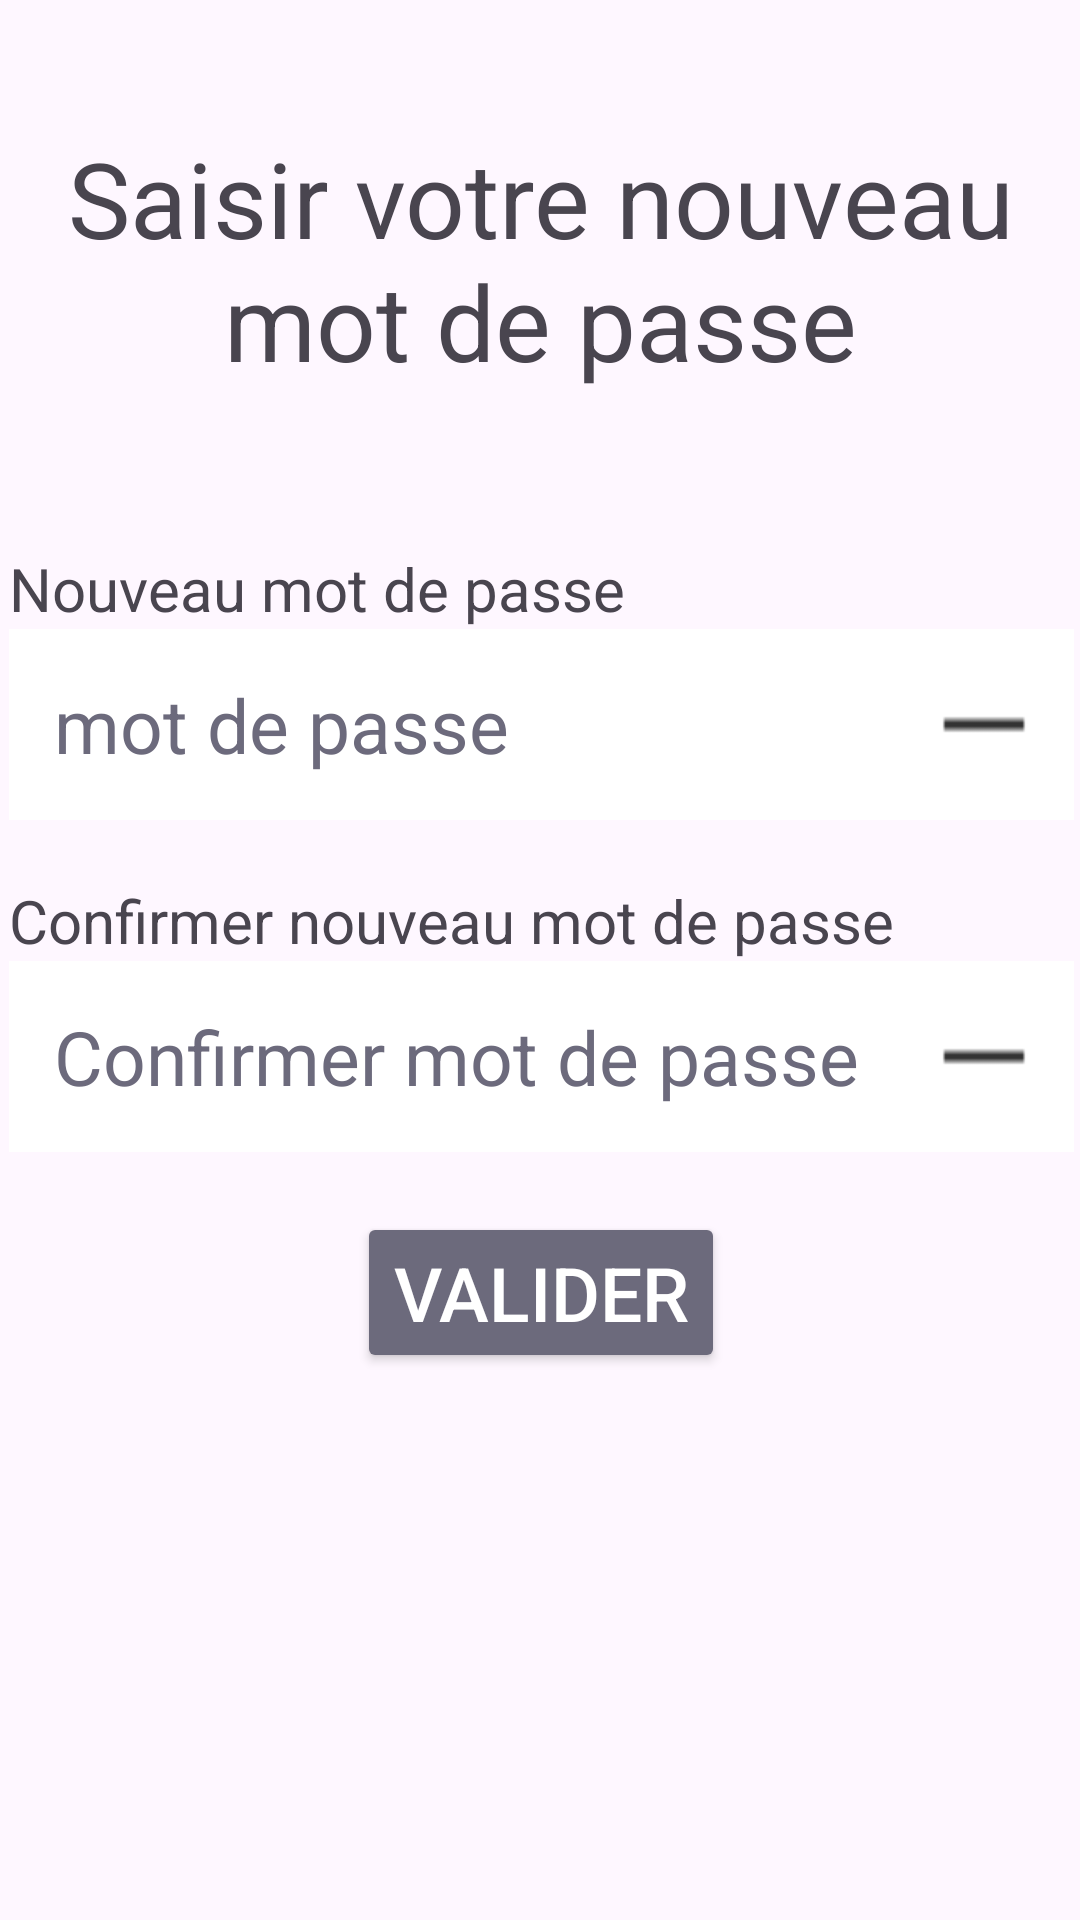

Produce the Android XML layout that renders to this screen, including the resource entries it uses.
<!-- AndroidManifest.xml: application theme Theme.GhostApp -->
<!-- res/layout/activity_new_mdp.xml -->
<?xml version="1.0" encoding="utf-8"?>
<androidx.constraintlayout.widget.ConstraintLayout xmlns:android="http://schemas.android.com/apk/res/android"
    xmlns:app="http://schemas.android.com/apk/res-auto"
    xmlns:tools="http://schemas.android.com/tools"
    android:id="@+id/main"
    android:layout_width="match_parent"
    android:layout_height="match_parent"
    tools:context=".NewMdpActivity">


    <TextView
        android:layout_width="match_parent"
        android:layout_height="wrap_content"
        android:text="@string/new_mdp_title"
        android:textSize="35sp"
        android:textAlignment="center"
        app:layout_constraintTop_toTopOf="parent"
        app:layout_constraintBottom_toTopOf="@id/linear_layout"
        app:layout_constraintStart_toStartOf="parent"
        app:layout_constraintEnd_toEndOf="parent"
        />

    <LinearLayout
        android:id="@+id/linear_layout"
        android:layout_width="375dp"
        android:layout_height="wrap_content"
        android:orientation="vertical"
        android:padding="10dp"
        app:layout_constraintTop_toTopOf="parent"
        app:layout_constraintBottom_toBottomOf="parent"
        app:layout_constraintStart_toStartOf="parent"
        app:layout_constraintEnd_toEndOf="parent">

        <TextView
            android:layout_width="wrap_content"
            android:layout_height="wrap_content"
            android:text="@string/new_mdp_text_view"
            android:textSize="20sp"
            android:layout_gravity="start"/>
        <FrameLayout
            android:layout_width="match_parent"
            android:layout_height="wrap_content"

            android:layout_marginBottom="20dp">
            <EditText
                android:id="@+id/new_mdp_input"
                android:layout_width="match_parent"
                android:layout_height="wrap_content"
                android:autofillHints="mdp"
                android:background="@color/white"
                android:hint="@string/edit_text_new_mdp"
                android:inputType="textPassword"
                android:padding="15dp"
                android:textColor="@color/black"
                android:textColorHint="@color/button_grey"
                android:textSize="25sp" />
            <ImageView
                android:id="@+id/new_mdp_visibility_button1"
                android:contentDescription="@string/ghost_app_mdp_visibility_button"
                android:layout_width="40dp"
                android:layout_height="match_parent"
                android:layout_margin="10dp"
                android:src="@drawable/line_icon"
                android:layout_gravity="end"
                />
        </FrameLayout>

        <TextView
            android:layout_width="wrap_content"
            android:layout_height="wrap_content"
            android:text="@string/edit_text_verif_new_mdp"
            android:textSize="20sp"
            android:layout_gravity="start"/>
        <FrameLayout
            android:layout_width="match_parent"
            android:layout_height="wrap_content"
            android:layout_marginBottom="20dp">

            <EditText
                android:id="@+id/verif_new_mdp_input"
                android:layout_width="match_parent"
                android:layout_height="wrap_content"
                android:autofillHints="mdp"
                android:background="@color/white"
                android:hint="@string/edit_text_vrif_new_mdp"
                android:inputType="textPassword"
                android:padding="15dp"
                android:textColor="@color/black"
                android:textColorHint="@color/button_grey"
                android:textSize="25sp" />

            <ImageView
                android:id="@+id/new_mdp_visibility_button2"
                android:contentDescription="@string/ghost_app_mdp_visibility_button"
                android:layout_width="40dp"
                android:layout_height="match_parent"
                android:layout_margin="10dp"
                android:src="@drawable/line_icon"
                android:layout_gravity="end"
                />
        </FrameLayout>

        <Button
            android:id="@+id/new_mdp_activity_confirm_button"
            android:layout_width="wrap_content"
            android:layout_height="wrap_content"
            android:layout_gravity="center"
            android:text="@string/reset_mdp_text_btn"
            android:backgroundTint="@color/button_grey"
            android:textColor="@color/white"
            android:textSize="25sp"/>

    </LinearLayout>

</androidx.constraintlayout.widget.ConstraintLayout>
<!-- resources referenced by this layout -->
<resources>
  <color name="black">#FF000000</color>
  <color name="button_grey">#6C6A7C</color>
  <color name="white">#FFFFFFFF</color>
  <!-- drawable line_icon: png bitmap (drawable-hdpi, 114 bytes) -->
  <string name="edit_text_new_mdp">mot de passe</string>
  <string name="edit_text_verif_new_mdp">Confirmer nouveau mot de passe</string>
  <string name="edit_text_vrif_new_mdp">Confirmer mot de passe</string>
  <string name="ghost_app_mdp_visibility_button">Voir le mdp</string>
  <string name="new_mdp_text_view">Nouveau mot de passe</string>
  <string name="new_mdp_title">Saisir votre nouveau mot de passe</string>
  <string name="reset_mdp_text_btn">Valider</string>
  <style name="Theme.GhostApp" parent="Base.Theme.GhostApp" />
  <style name="Base.Theme.GhostApp" parent="Theme.Material3.DayNight.NoActionBar">
          
          <item name="colorPrimary">#262535</item>
          <item name="colorPrimaryVariant">#262535</item>
          <item name="android:textColorPrimaryInverse">#FFFFFF</item>
  
          <item name="custom_buttonGrey">#6C6A7C</item>
          <item name="custom_buttonBlue">#3C3965</item>
          <item name="custom_editTextGrey">#D9D9D9</item>
          <item name="custom_statusRed">#F44C4C</item>
          <item name="custom_statusGreen">#7ED255</item>
          <item name="custom_statusOrange">#F49633</item>
          <item name="custom_statusLightBlue">#33C0F4</item>
      </style>
</resources>
